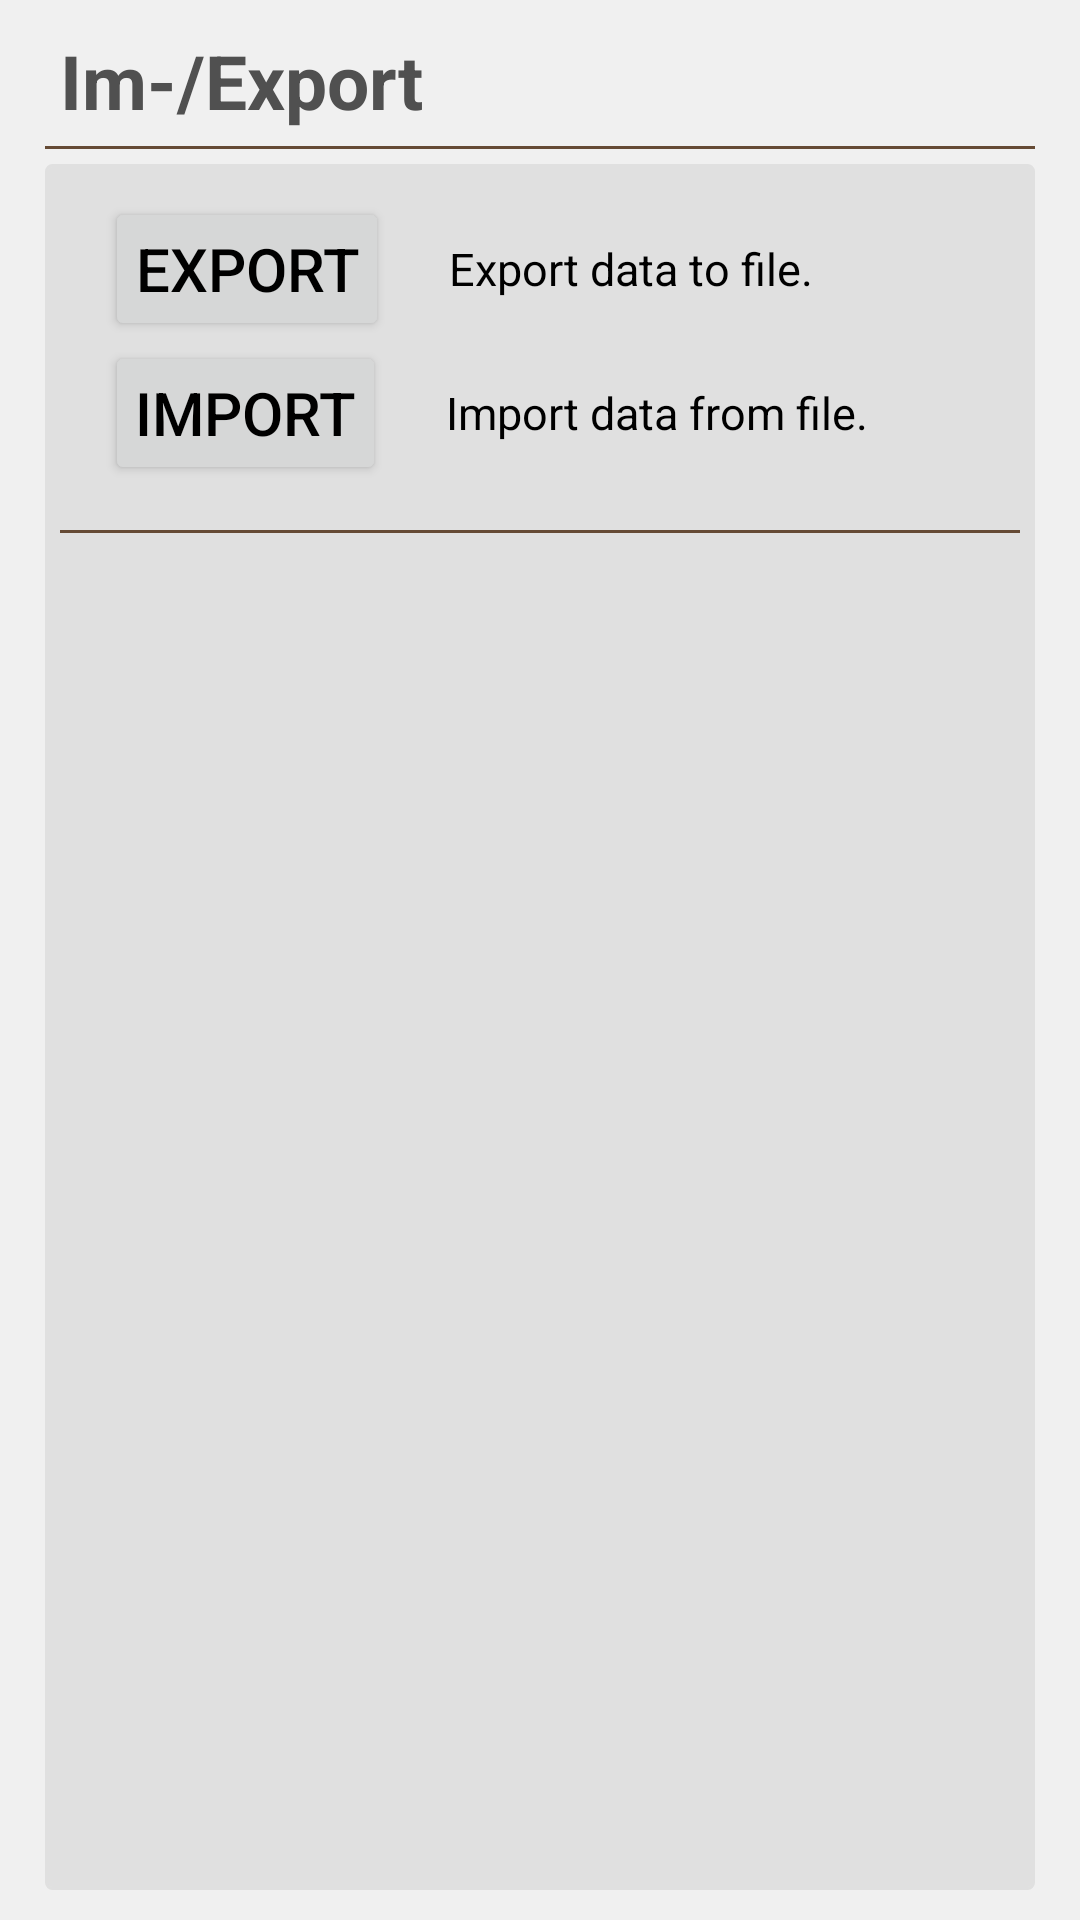

Reconstruct the res/layout file that produces this screen, plus the resources it refers to.
<!-- AndroidManifest.xml: application theme AppTheme -->
<!-- res/layout/activity_export.xml -->
<?xml version="1.0" encoding="utf-8"?>
<RelativeLayout xmlns:android="http://schemas.android.com/apk/res/android"
    android:fitsSystemWindows="true"
    android:layout_width="match_parent"
    android:layout_height="match_parent"
    android:background="@color/lightlightgray"
    android:padding="10dp">

    <LinearLayout
        android:layout_width="match_parent"
        android:layout_height="match_parent"
        android:orientation="vertical">

        <TextView
            android:layout_width="wrap_content"
            android:layout_height="wrap_content"
            android:layout_gravity="left"
            android:paddingLeft="10dp"
            android:text="@string/im_export"
            android:textColor="@color/darkgray"
            android:textSize="25dp"
            android:textStyle="bold" />

        <View
            android:layout_width="match_parent"
            android:layout_height="1dp"
            android:layout_margin="5dp"
            android:background="@color/coffee" />

        <LinearLayout
            android:layout_width="match_parent"
            android:layout_height="match_parent"
            android:clipToPadding="false"
            android:gravity="center"
            android:orientation="horizontal">

            <LinearLayout
                android:layout_width="match_parent"
                android:layout_height="match_parent"
                android:gravity="top"
                android:orientation="vertical">

                <LinearLayout
                    android:layout_width="match_parent"
                    android:layout_height="match_parent"
                    android:layout_gravity="top"
                    android:layout_marginLeft="5dp"
                    android:layout_marginRight="5dp"
                    android:background="@drawable/round_corner"
                    android:orientation="vertical">

                    <View
                        android:layout_width="match_parent"
                        android:layout_height="1dp"
                        android:layout_margin="5dp" />


                    <LinearLayout
                        android:layout_width="fill_parent"
                        android:layout_height="wrap_content">
                        <Button
                            android:id="@+id/exportButton"
                            android:layout_width="wrap_content"
                            android:layout_height="wrap_content"
                            android:layout_alignParentLeft="true"
                            android:layout_centerVertical="true"
                            android:layout_gravity="left"
                            android:layout_marginLeft="20dp"
                            android:onClick="exportData"
                            android:padding="10dp"
                            android:text="@string/export"
                            android:clickable="false"
                            android:textSize="20dp"
                            android:textColor="@color/default_text_color" />

                        <TextView
                            android:layout_width="wrap_content"
                            android:layout_height="wrap_content"
                            android:layout_centerVertical="true"
                            android:layout_gravity="center"
                            android:paddingLeft="20dp"
                            android:text="@string/export_data"
                            android:textColor="#000"
                            android:textSize="15dp" />
                    </LinearLayout>

                    <LinearLayout
                        android:layout_width="fill_parent"
                        android:layout_height="wrap_content">
                        <Button
                            android:id="@+id/importButton"
                            android:layout_width="wrap_content"
                            android:layout_height="wrap_content"
                            android:layout_alignParentLeft="true"
                            android:layout_centerVertical="true"
                            android:layout_gravity="left"
                            android:layout_marginLeft="20dp"
                            android:onClick="importData"
                            android:padding="10dp"
                            android:text="@string/import_data"
                            android:clickable="false"
                            android:textSize="20dp"
                            android:textColor="@color/default_text_color" />

                        <TextView
                            android:layout_width="wrap_content"
                            android:layout_height="wrap_content"
                            android:layout_centerVertical="true"
                            android:layout_gravity="center"
                            android:paddingLeft="20dp"
                            android:text="@string/import_data_from_file"
                            android:textColor="#000"
                            android:textSize="15dp" />
                    </LinearLayout>



                    <View
                        android:layout_width="match_parent"
                        android:layout_height="1dp"
                        android:layout_marginLeft="5dp"
                        android:layout_marginRight="5dp"
                        android:layout_marginTop="15dp"
                        android:layout_marginBottom="15dp"
                        android:background="@color/coffee" />

                </LinearLayout>

            </LinearLayout>
        </LinearLayout>
    </LinearLayout>
</RelativeLayout>
<!-- resources referenced by this layout -->
<resources>
  <color name="coffee">#654a35</color>
  <color name="darkgray">#505050</color>
  <color name="default_text_color">#000000</color>
  <color name="lightlightgray">#f0f0f0</color>
  <!-- drawable round_corner (drawable) -->
  <?xml version="1.0" encoding="utf-8"?>
  <shape xmlns:android="http://schemas.android.com/apk/res/android" >
  
      <solid android:color="@color/lightlightgray2" />
  
      <stroke
          android:width="1dp"
          android:color="@color/lightlightgray2" />
  
      <corners android:radius="2dp" />
  
  </shape>
  <string name="export">Export</string>
  <string name="export_data">Export data to file.</string>
  <string name="im_export">Im-/Export</string>
  <string name="import_data">Import</string>
  <string name="import_data_from_file">Import data from file.</string>
  <style name="AppTheme" parent="Theme.MaterialComponents.DayNight.NoActionBar">
          <item name="colorPrimary">@color/colorPrimary</item>
          <item name="colorPrimaryDark">@color/colorPrimaryDark</item>
          <item name="colorAccent">@color/colorAccent</item>
          <item name="materialButtonStyle">@style/material_button_overwrite</item>
      </style>
  <color name="lightlightgray2">#e0e0e0</color>
  <color name="colorPrimary">@color/lightlightgray</color>
  <color name="colorPrimaryDark">#000000</color>
  <color name="colorAccent">@color/coffee</color>
  <style name="material_button_overwrite" parent="@style/Widget.MaterialComponents.Button">
          <item name="backgroundTint">@color/button_color</item>
      </style>
</resources>
